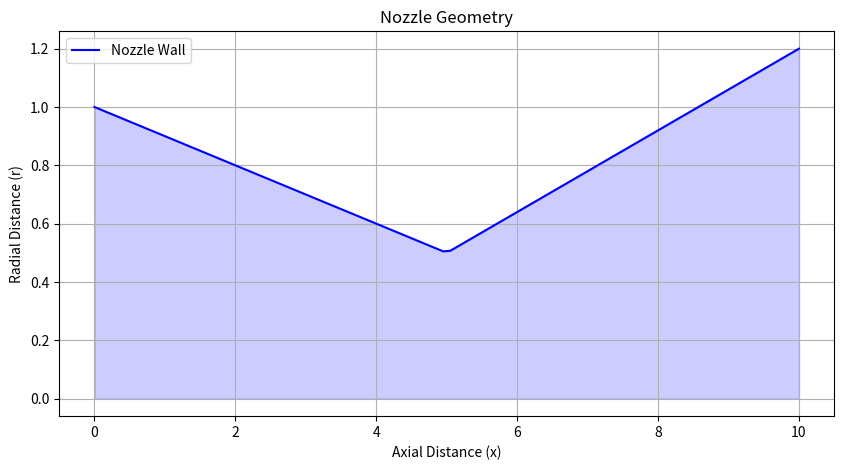
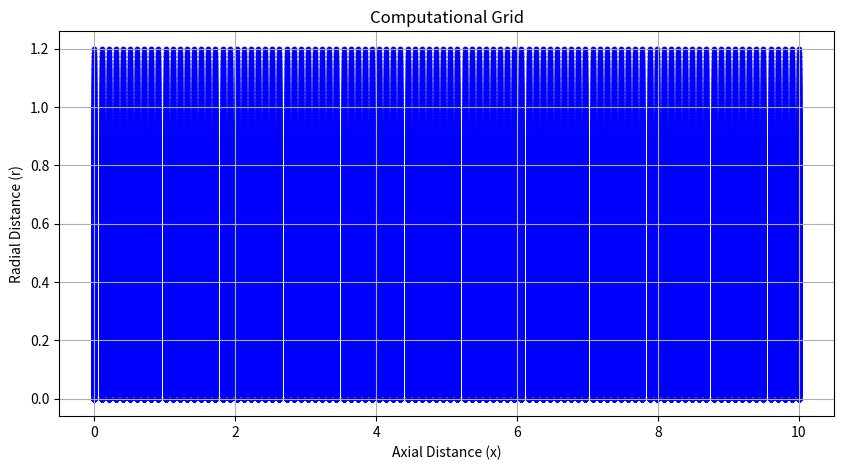

Write Python code to recreate these figures, in order.
import numpy as np
import matplotlib.pyplot as plt

class Geometry:
    def __init__(self):
        # Define nozzle parameters
        self.r_in = 1.0      # Inlet radius
        self.r_t = 0.5       # Throat radius
        self.r_o = 1.2       # Outlet radius
        self.L1 = 5.0        # Length of converging section
        self.L2 = 5.0        # Length of diverging section
        self.L = self.L1 + self.L2  # Total length of nozzle
        
        # Grid parameters
        self.n_x = 100       # Number of grid points in the x-direction (axial direction)
        self.n_r = 50        # Number of grid points in the r-direction (radial direction)
        
        # Generate the grid points
        self.x = np.linspace(0, self.L, self.n_x)
        self.r_shape = np.zeros_like(self.x)
        
        # Generate the nozzle shape (radius at each x-point)
        for i, xi in enumerate(self.x):
            if xi <= self.L1:
                # Converging section
                self.r_shape[i] = self.r_in - (self.r_in - self.r_t) * (xi / self.L1)
            else:
                # Diverging section
                self.r_shape[i] = self.r_t + (self.r_o - self.r_t) * ((xi - self.L1) / self.L2)

    def get_radius_at(self, x):
        # Find the radius at a specific axial location
        if x <= self.L1:
            return self.r_in - (self.r_in - self.r_t) * (x / self.L1)
        else:
            return self.r_t + (self.r_o - self.r_t) * ((x - self.L1) / self.L2)

class Grid:
    def __init__(self, geometry):
        self.geometry = geometry
        
        self.L = geometry.L
        self.r_o = geometry.r_o
        self.n_x = geometry.n_x
        self.n_r = geometry.n_r
        
        # Axial positions (x)
        self.x = np.linspace(0, self.L, self.n_x)
        
        # Radial positions for each axial location (scaled by nozzle radius at each point)
        self.r = np.linspace(0, 1, self.n_r)  # Normalized radial grid
        self.r_shape = np.zeros((self.n_x, self.n_r))

        # Generate radial positions at each axial point based on nozzle shape
        for i, xi in enumerate(self.x):
            # Scale the radial grid to match the nozzle's radius at this axial position
            self.r_shape[i, :] = self.geometry.get_radius_at(xi) * self.r

        # Create meshgrid of x and r for visualization (rectangular grid)
        self.X, self.R = np.meshgrid(self.x, self.r_shape)

class Visualization:
    @staticmethod
    def plot_geometry(geometry):
        plt.figure(1, figsize=(10, 5))
        plt.clf()

        # Plot the nozzle geometry
        plt.plot(geometry.x, geometry.r_shape, label='Nozzle Wall', color='b')
        plt.fill_between(geometry.x, geometry.r_shape, 0, alpha=0.2, color='b')
        plt.title("Nozzle Geometry")
        plt.xlabel("Axial Distance (x)")
        plt.ylabel("Radial Distance (r)")
        plt.legend()
        plt.grid(True)
        plt.show()

    @staticmethod
    def plot_grid(grid):
        plt.figure(figsize=(10, 5))  # Set the figure size
        plt.clf()  # Clear the previous plot
        
        # Plot the grid points at the (x, r) locations
        plt.scatter(grid.X, grid.R, c='blue', s=10)  # Plot all points in the meshgrid
        
        plt.title("Computational Grid")
        plt.xlabel("Axial Distance (x)")
        plt.ylabel("Radial Distance (r)")
        plt.grid(True)
        plt.show()

# Example Usage:
if __name__ == '__main__':
    # Create instances of the Geometry and Grid classes
    geom = Geometry()
    grid = Grid(geometry=geom)

    # Final visualization after the simulation
    Visualization.plot_geometry(geom)
    Visualization.plot_grid(grid)
